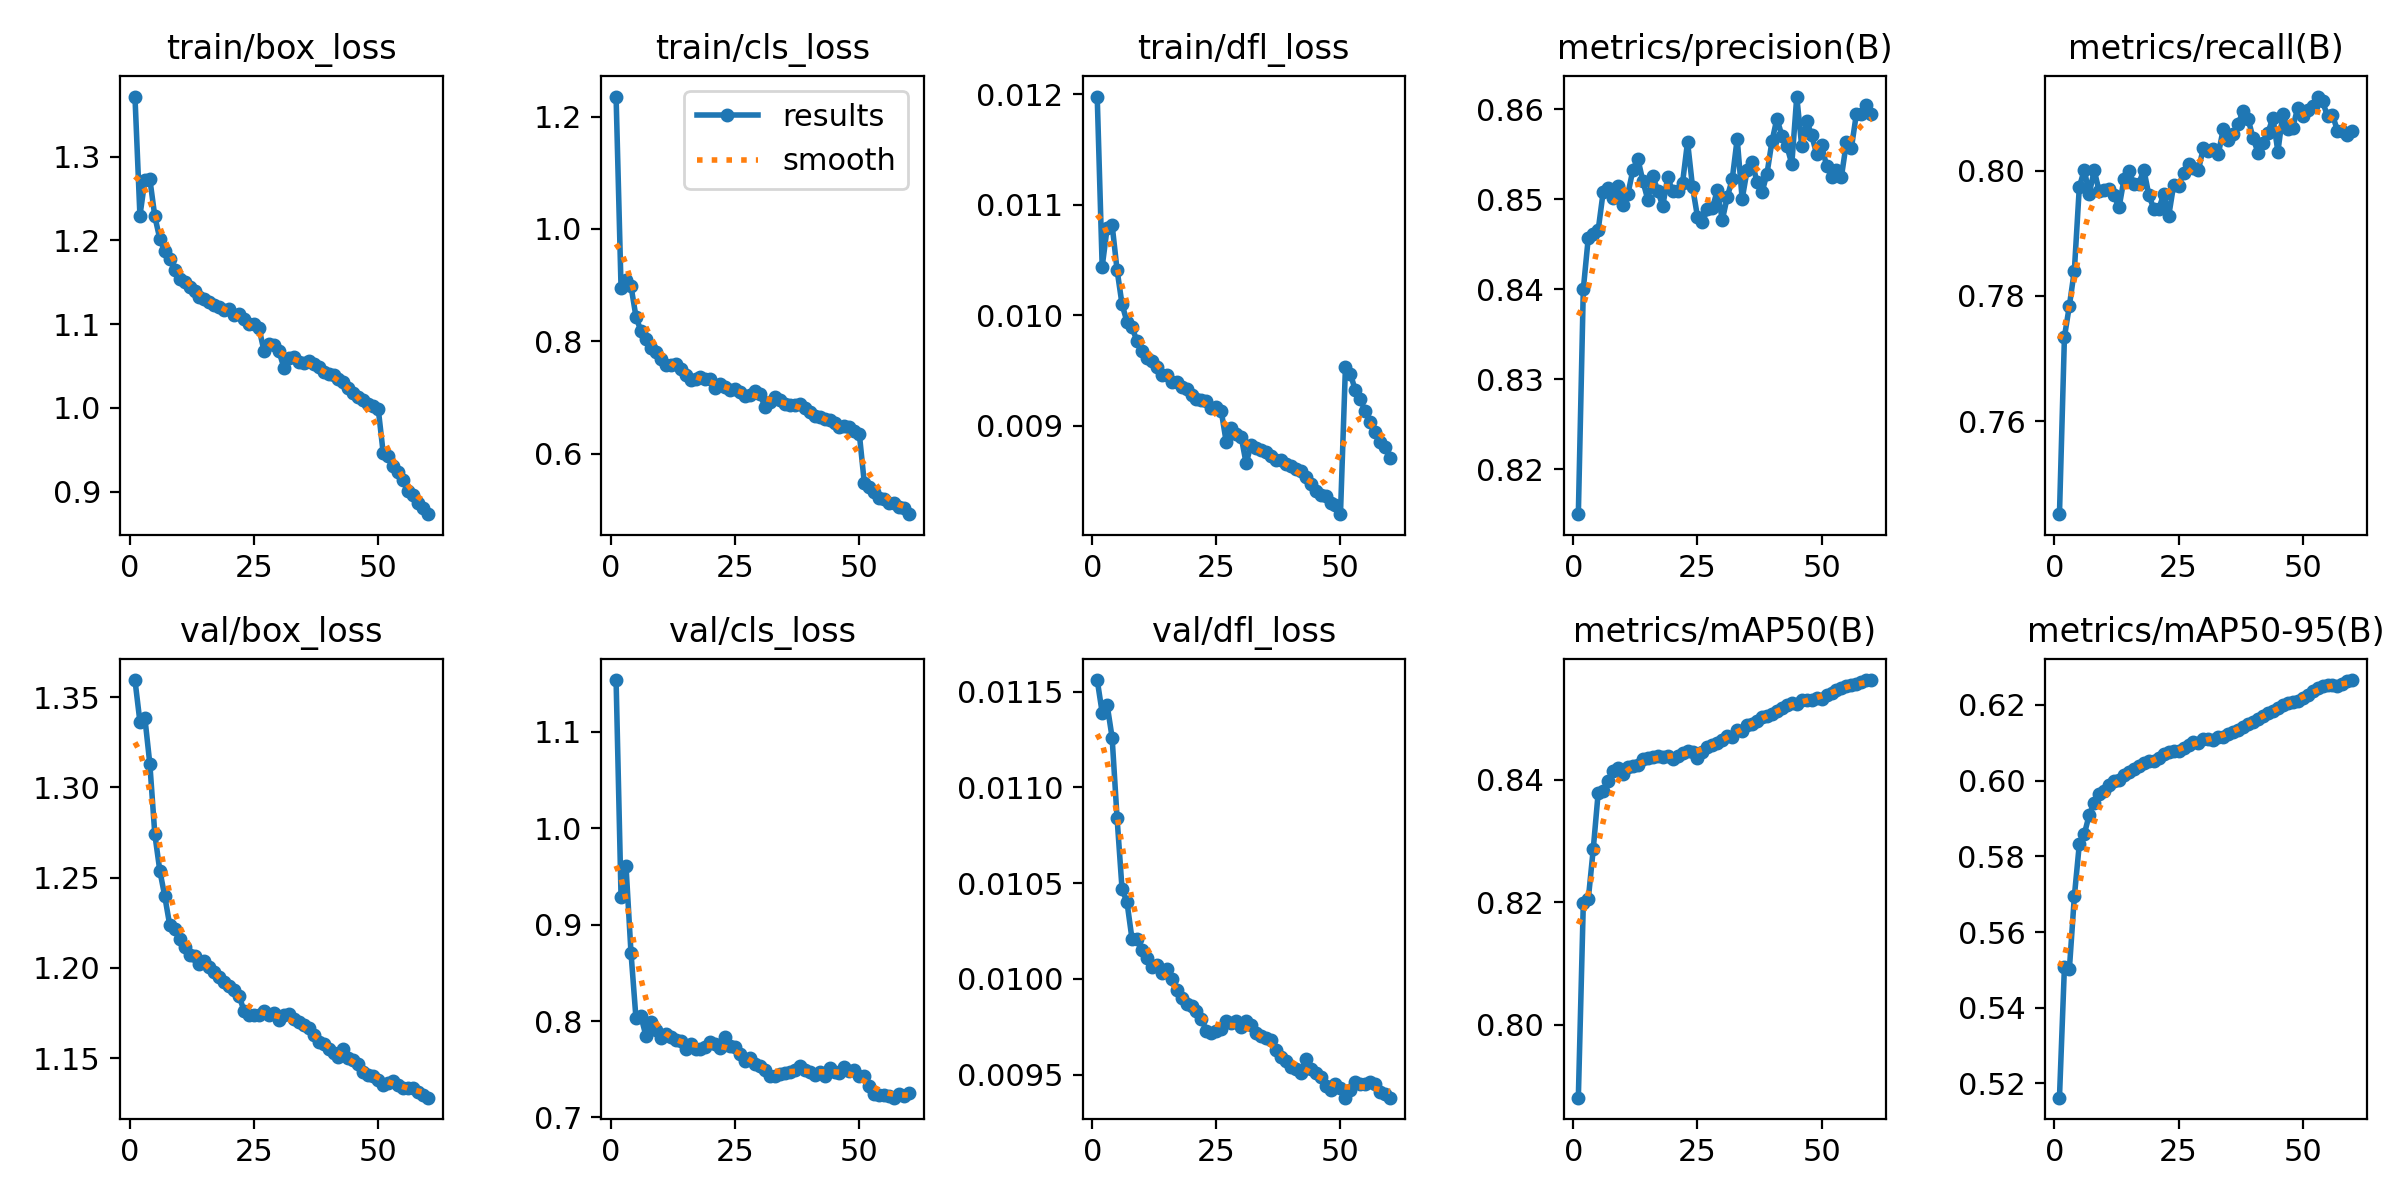

Data behind this chart, as committed beside it:
epoch, time, train/box_loss, train/cls_loss, train/dfl_loss, metrics/precision(B), metrics/recall(B), metrics/mAP50(B), metrics/mAP50-95(B), val/box_loss, val/cls_loss, val/dfl_loss, lr/pg0, lr/pg1, lr/pg2, lr/pg3, lr/pg4, lr/pg5, lr/pg6, lr/pg7
1, 2096, 1.372, 1.236, 0.01198, 0.815, 0.7452, 0.7881, 0.5162, 1.359, 1.154, 0.01156, 0.009998, 0.003333, 0.009998, 0.003333, 0.009998, 0.003333, 0.009998, 0.003333
2, 3832, 1.23, 0.8948, 0.01044, 0.84, 0.7735, 0.8198, 0.5508, 1.336, 0.9286, 0.01139, 0.01967, 0.006556, 0.01967, 0.006556, 0.01967, 0.006556, 0.01967, 0.006556
3, 5437, 1.272, 0.9099, 0.01079, 0.8457, 0.7784, 0.8205, 0.5503, 1.338, 0.9607, 0.01143, 0.02901, 0.009669, 0.02901, 0.009669, 0.02901, 0.009669, 0.02901, 0.009669
4, 6995, 1.273, 0.8983, 0.01082, 0.8462, 0.784, 0.8286, 0.5694, 1.313, 0.8711, 0.01126, 0.02851, 0.009505, 0.02851, 0.009505, 0.02851, 0.009505, 0.02851, 0.009505
5, 8556, 1.229, 0.8441, 0.01041, 0.8466, 0.7974, 0.8379, 0.5833, 1.274, 0.8033, 0.01084, 0.02802, 0.00934, 0.02802, 0.00934, 0.02802, 0.00934, 0.02802, 0.00934
6, 10118, 1.202, 0.8181, 0.0101, 0.8508, 0.8001, 0.8381, 0.5859, 1.254, 0.8051, 0.01047, 0.02753, 0.009175, 0.02753, 0.009175, 0.02753, 0.009175, 0.02753, 0.009175
7, 11672, 1.187, 0.804, 0.00994, 0.8512, 0.7963, 0.8398, 0.591, 1.24, 0.7849, 0.0104, 0.02703, 0.00901, 0.02703, 0.00901, 0.02703, 0.00901, 0.02703, 0.00901
8, 13228, 1.178, 0.788, 0.00989, 0.8501, 0.8, 0.8414, 0.5941, 1.224, 0.7995, 0.01021, 0.02653, 0.008845, 0.02653, 0.008845, 0.02653, 0.008845, 0.02653, 0.008845
9, 14785, 1.165, 0.7816, 0.00977, 0.8515, 0.7967, 0.8419, 0.5964, 1.221, 0.7912, 0.01021, 0.02604, 0.00868, 0.02604, 0.00868, 0.02604, 0.00868, 0.02604, 0.00868
10, 16342, 1.154, 0.7689, 0.00968, 0.8494, 0.7969, 0.8408, 0.5974, 1.216, 0.7829, 0.01015, 0.02555, 0.008515, 0.02555, 0.008515, 0.02555, 0.008515, 0.02555, 0.008515
11, 17894, 1.15, 0.7584, 0.00961, 0.8506, 0.797, 0.842, 0.5989, 1.212, 0.7862, 0.01011, 0.02505, 0.00835, 0.02505, 0.00835, 0.02505, 0.00835, 0.02505, 0.00835
12, 19448, 1.144, 0.7571, 0.00959, 0.8533, 0.7961, 0.8422, 0.5999, 1.207, 0.7836, 0.01006, 0.02456, 0.008185, 0.02456, 0.008185, 0.02456, 0.008185, 0.02456, 0.008185
13, 20999, 1.139, 0.7588, 0.00953, 0.8544, 0.7941, 0.8424, 0.6003, 1.207, 0.7806, 0.01007, 0.02406, 0.00802, 0.02406, 0.00802, 0.02406, 0.00802, 0.02406, 0.00802
14, 22549, 1.133, 0.7509, 0.00946, 0.852, 0.7986, 0.8433, 0.6016, 1.202, 0.7798, 0.01003, 0.02356, 0.007855, 0.02356, 0.007855, 0.02356, 0.007855, 0.02356, 0.007855
15, 24109, 1.13, 0.7393, 0.00946, 0.8499, 0.7999, 0.8435, 0.6022, 1.204, 0.7709, 0.01005, 0.02307, 0.00769, 0.02307, 0.00769, 0.02307, 0.00769, 0.02307, 0.00769
16, 25659, 1.126, 0.7318, 0.0094, 0.8526, 0.7979, 0.8437, 0.6032, 1.2, 0.7763, 0.01, 0.02258, 0.007525, 0.02258, 0.007525, 0.02258, 0.007525, 0.02258, 0.007525
17, 27215, 1.122, 0.7335, 0.0094, 0.8509, 0.7979, 0.8438, 0.6039, 1.198, 0.7707, 0.00994, 0.02208, 0.00736, 0.02208, 0.00736, 0.02208, 0.00736, 0.02208, 0.00736
18, 28768, 1.12, 0.7363, 0.00935, 0.8492, 0.8001, 0.8437, 0.6047, 1.195, 0.771, 0.0099, 0.02159, 0.007195, 0.02159, 0.007195, 0.02159, 0.007195, 0.02159, 0.007195
19, 30327, 1.117, 0.7321, 0.00933, 0.8524, 0.7961, 0.8439, 0.6051, 1.192, 0.7734, 0.00987, 0.02109, 0.00703, 0.02109, 0.00703, 0.02109, 0.00703, 0.02109, 0.00703
20, 31884, 1.118, 0.7337, 0.00928, 0.8509, 0.7939, 0.8433, 0.6052, 1.19, 0.7785, 0.00986, 0.02059, 0.006865, 0.02059, 0.006865, 0.02059, 0.006865, 0.02059, 0.006865
21, 33436, 1.11, 0.7168, 0.00924, 0.8509, 0.7938, 0.8439, 0.606, 1.188, 0.7762, 0.00983, 0.0201, 0.0067, 0.0201, 0.0067, 0.0201, 0.0067, 0.0201, 0.0067
22, 34987, 1.112, 0.7237, 0.00923, 0.8518, 0.7963, 0.8443, 0.607, 1.184, 0.7718, 0.00979, 0.01961, 0.006535, 0.01961, 0.006535, 0.01961, 0.006535, 0.01961, 0.006535
23, 36541, 1.107, 0.719, 0.00922, 0.8564, 0.7927, 0.8446, 0.6077, 1.176, 0.7831, 0.00973, 0.01911, 0.00637, 0.01911, 0.00637, 0.01911, 0.00637, 0.01911, 0.00637
24, 38094, 1.1, 0.7124, 0.00916, 0.8514, 0.7977, 0.8445, 0.6078, 1.174, 0.7738, 0.00972, 0.01861, 0.006205, 0.01861, 0.006205, 0.01861, 0.006205, 0.01861, 0.006205
25, 39648, 1.101, 0.7151, 0.00917, 0.848, 0.7976, 0.8436, 0.6079, 1.174, 0.7729, 0.00973, 0.01812, 0.00604, 0.01812, 0.00604, 0.01812, 0.00604, 0.01812, 0.00604
26, 41210, 1.095, 0.7092, 0.00913, 0.8474, 0.7995, 0.8445, 0.6087, 1.174, 0.7655, 0.00974, 0.01762, 0.005875, 0.01762, 0.005875, 0.01762, 0.005875, 0.01762, 0.005875
27, 1584, 1.068, 0.7022, 0.00885, 0.8489, 0.8011, 0.8453, 0.6094, 1.176, 0.759, 0.00978, 0.01713, 0.00571, 0.01713, 0.00571, 0.01713, 0.00571, 0.01713, 0.00571
28, 3159, 1.076, 0.7049, 0.00898, 0.849, 0.8004, 0.8457, 0.6101, 1.174, 0.7621, 0.00977, 0.01664, 0.005545, 0.01664, 0.005545, 0.01664, 0.005545, 0.01664, 0.005545
29, 4728, 1.075, 0.7124, 0.00893, 0.851, 0.8001, 0.8459, 0.61, 1.175, 0.7554, 0.00978, 0.01614, 0.00538, 0.01614, 0.00538, 0.01614, 0.00538, 0.01614, 0.00538
30, 6298, 1.068, 0.7063, 0.0089, 0.8477, 0.8037, 0.8464, 0.6111, 1.171, 0.7539, 0.00975, 0.01564, 0.005215, 0.01564, 0.005215, 0.01564, 0.005215, 0.01564, 0.005215
31, 1592, 1.048, 0.6825, 0.00866, 0.8502, 0.8031, 0.8472, 0.6111, 1.174, 0.7489, 0.00978, 0.01515, 0.00505, 0.01515, 0.00505, 0.01515, 0.00505, 0.01515, 0.00505
32, 3165, 1.059, 0.6918, 0.00883, 0.8522, 0.8034, 0.8469, 0.6108, 1.174, 0.7426, 0.00976, 0.01465, 0.004885, 0.01465, 0.004885, 0.01465, 0.004885, 0.01465, 0.004885
33, 4743, 1.061, 0.7006, 0.0088, 0.8567, 0.8026, 0.8481, 0.6116, 1.172, 0.7426, 0.00972, 0.01416, 0.00472, 0.01416, 0.00472, 0.01416, 0.00472, 0.01416, 0.00472
34, 6321, 1.055, 0.6962, 0.00878, 0.85, 0.8066, 0.848, 0.6116, 1.17, 0.745, 0.0097, 0.01367, 0.004555, 0.01367, 0.004555, 0.01367, 0.004555, 0.01367, 0.004555
35, 7886, 1.053, 0.6886, 0.00876, 0.8532, 0.8049, 0.8489, 0.6122, 1.168, 0.7461, 0.00969, 0.01317, 0.00439, 0.01317, 0.00439, 0.01317, 0.00439, 0.01317, 0.00439
36, 9463, 1.056, 0.6865, 0.00873, 0.8541, 0.8058, 0.8491, 0.6128, 1.167, 0.7477, 0.00968, 0.01268, 0.004225, 0.01268, 0.004225, 0.01268, 0.004225, 0.01268, 0.004225
37, 11028, 1.053, 0.6874, 0.00869, 0.8519, 0.8074, 0.8496, 0.6135, 1.163, 0.7496, 0.00963, 0.01218, 0.00406, 0.01218, 0.00406, 0.01218, 0.00406, 0.01218, 0.00406
38, 12589, 1.049, 0.6891, 0.00869, 0.8508, 0.8095, 0.8502, 0.6142, 1.159, 0.753, 0.00959, 0.01168, 0.003895, 0.01168, 0.003895, 0.01168, 0.003895, 0.01168, 0.003895
39, 14148, 1.043, 0.6817, 0.00865, 0.8528, 0.8082, 0.8504, 0.6151, 1.158, 0.7497, 0.00957, 0.01119, 0.00373, 0.01119, 0.00373, 0.01119, 0.00373, 0.01119, 0.00373
40, 15701, 1.041, 0.6737, 0.00864, 0.8564, 0.8052, 0.8507, 0.6156, 1.155, 0.7475, 0.00954, 0.01069, 0.003565, 0.01069, 0.003565, 0.01069, 0.003565, 0.01069, 0.003565
41, 17264, 1.04, 0.6673, 0.00861, 0.8589, 0.8029, 0.8511, 0.6164, 1.153, 0.7436, 0.00953, 0.0102, 0.0034, 0.0102, 0.0034, 0.0102, 0.0034, 0.0102, 0.0034
42, 18821, 1.034, 0.6655, 0.00859, 0.8571, 0.8045, 0.8517, 0.6171, 1.15, 0.7475, 0.00951, 0.009705, 0.003235, 0.009705, 0.003235, 0.009705, 0.003235, 0.009705, 0.003235
43, 20378, 1.031, 0.662, 0.00854, 0.8559, 0.806, 0.8522, 0.6178, 1.155, 0.7433, 0.00958, 0.00921, 0.00307, 0.00921, 0.00307, 0.00921, 0.00307, 0.00921, 0.00307
44, 21935, 1.024, 0.6594, 0.00847, 0.8539, 0.8085, 0.8525, 0.6185, 1.15, 0.751, 0.00953, 0.008715, 0.002905, 0.008715, 0.002905, 0.008715, 0.002905, 0.008715, 0.002905
45, 23485, 1.017, 0.6539, 0.00841, 0.8614, 0.803, 0.8523, 0.6191, 1.149, 0.7472, 0.00951, 0.00822, 0.00274, 0.00822, 0.00274, 0.00822, 0.00274, 0.00822, 0.00274
46, 25036, 1.013, 0.6474, 0.00837, 0.8558, 0.8091, 0.8529, 0.62, 1.147, 0.7457, 0.00949, 0.007725, 0.002575, 0.007725, 0.002575, 0.007725, 0.002575, 0.007725, 0.002575
47, 26595, 1.01, 0.6487, 0.00836, 0.8587, 0.8067, 0.853, 0.6205, 1.142, 0.7526, 0.00944, 0.00723, 0.00241, 0.00723, 0.00241, 0.00723, 0.00241, 0.00723, 0.00241
48, 28154, 1.005, 0.6469, 0.0083, 0.8571, 0.8068, 0.853, 0.6209, 1.141, 0.7484, 0.00942, 0.006735, 0.002245, 0.006735, 0.002245, 0.006735, 0.002245, 0.006735, 0.002245
49, 29705, 1.002, 0.6401, 0.00828, 0.855, 0.81, 0.8533, 0.6211, 1.14, 0.7489, 0.00945, 0.00624, 0.00208, 0.00624, 0.00208, 0.00624, 0.00208, 0.00624, 0.00208
50, 31260, 0.999, 0.635, 0.0082, 0.856, 0.8087, 0.8532, 0.6218, 1.138, 0.7427, 0.00943, 0.005745, 0.001915, 0.005745, 0.001915, 0.005745, 0.001915, 0.005745, 0.001915
51, 32753, 0.9463, 0.5478, 0.00953, 0.8537, 0.8096, 0.8538, 0.6226, 1.135, 0.7434, 0.00938, 0.00525, 0.00175, 0.00525, 0.00175, 0.00525, 0.00175, 0.00525, 0.00175
52, 34247, 0.9427, 0.5412, 0.00947, 0.8525, 0.8103, 0.8542, 0.6238, 1.136, 0.7325, 0.00942, 0.004755, 0.001585, 0.004755, 0.001585, 0.004755, 0.001585, 0.004755, 0.001585
53, 35742, 0.9311, 0.532, 0.00932, 0.8533, 0.8118, 0.8547, 0.6245, 1.138, 0.7245, 0.00946, 0.00426, 0.00142, 0.00426, 0.00142, 0.00426, 0.00142, 0.00426, 0.00142
54, 37234, 0.9234, 0.5218, 0.00924, 0.8525, 0.811, 0.855, 0.6251, 1.135, 0.7238, 0.00945, 0.003765, 0.001255, 0.003765, 0.001255, 0.003765, 0.001255, 0.003765, 0.001255
55, 38726, 0.9133, 0.5196, 0.00913, 0.8563, 0.8087, 0.8552, 0.6252, 1.134, 0.7235, 0.00945, 0.00327, 0.00109, 0.00327, 0.00109, 0.00327, 0.00109, 0.00327, 0.00109
56, 1519, 0.9007, 0.5123, 0.00903, 0.8557, 0.8089, 0.8554, 0.6254, 1.134, 0.7221, 0.00946, 0.002775, 0.000925, 0.002775, 0.000925, 0.002775, 0.000925, 0.002775, 0.000925
57, 3021, 0.8961, 0.5121, 0.00894, 0.8594, 0.8063, 0.8556, 0.625, 1.133, 0.7205, 0.00945, 0.00228, 0.00076, 0.00228, 0.00076, 0.00228, 0.00076, 0.00228, 0.00076
58, 4516, 0.8861, 0.5048, 0.00885, 0.8595, 0.8063, 0.8559, 0.6254, 1.131, 0.7241, 0.00941, 0.001785, 0.000595, 0.001785, 0.000595, 0.001785, 0.000595, 0.001785, 0.000595
59, 6011, 0.8801, 0.5024, 0.00881, 0.8605, 0.8057, 0.8562, 0.6264, 1.13, 0.7219, 0.0094, 0.00129, 0.00043, 0.00129, 0.00043, 0.00129, 0.00043, 0.00129, 0.00043
60, 7508, 0.873, 0.4922, 0.00871, 0.8595, 0.8063, 0.8562, 0.6266, 1.128, 0.7249, 0.00938, 0.000795, 0.000265, 0.000795, 0.000265, 0.000795, 0.000265, 0.000795, 0.000265
